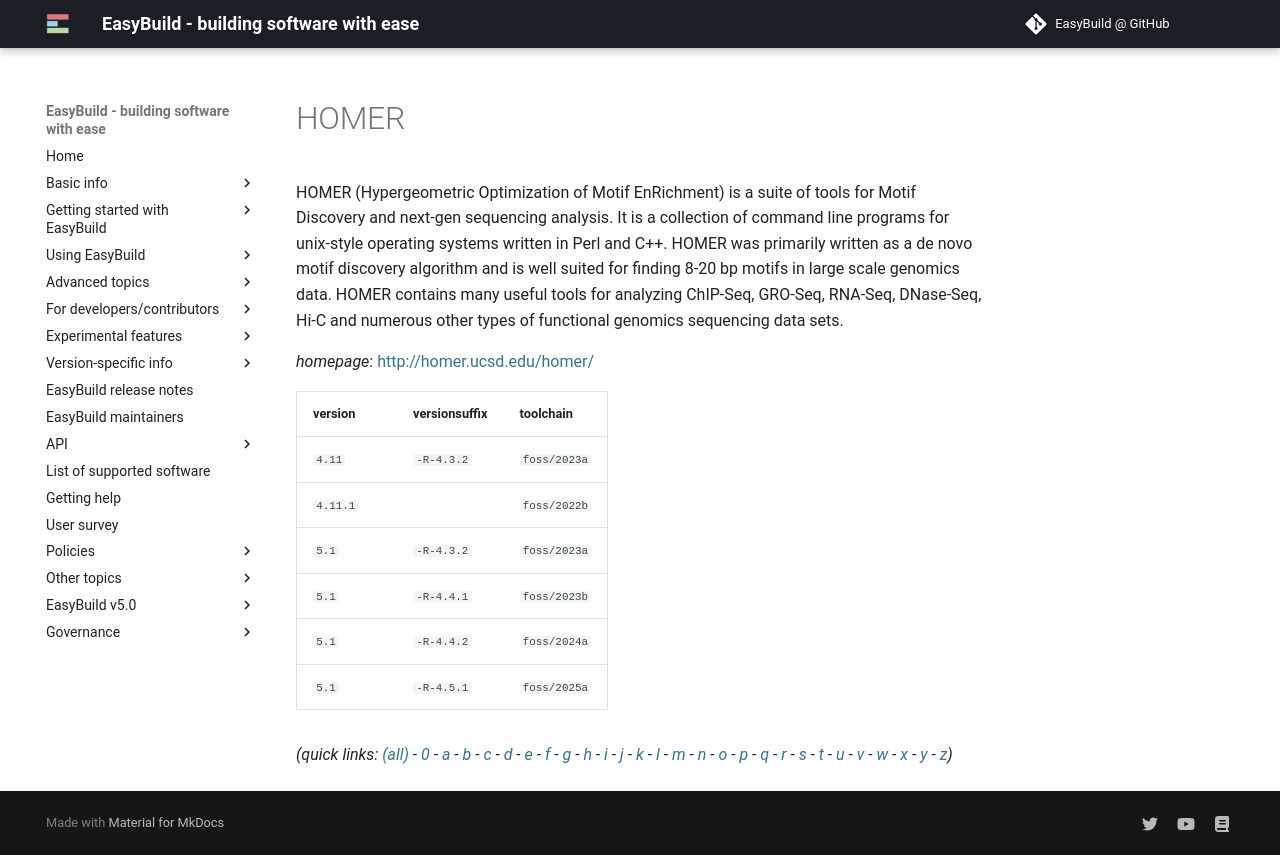

repository: easybuilders/easybuild-docs · page: version-specific/supported-software/h/HOMER/index.html · generator: mkdocs

---
search:
  boost: 0.5
---
# HOMER

HOMER (Hypergeometric Optimization of Motif EnRichment) is a suite of tools for Motif Discovery and  next-gen sequencing analysis.  It is a collection of command line programs for unix-style operating systems written  in Perl and C++. HOMER was primarily written as a de novo motif discovery algorithm and is well suited for finding  8-20 bp motifs in large scale genomics data.  HOMER contains many useful tools for analyzing ChIP-Seq, GRO-Seq,  RNA-Seq, DNase-Seq, Hi-C and numerous other types of functional genomics sequencing data sets.

*homepage*: <http://homer.ucsd.edu/homer/>

version | versionsuffix | toolchain
--------|---------------|----------
``4.11`` | ``-R-4.3.2`` | ``foss/2023a``
``4.11.1`` |  | ``foss/2022b``
``5.1`` | ``-R-4.3.2`` | ``foss/2023a``
``5.1`` | ``-R-4.4.2`` | ``foss/2024a``
``5.1`` | ``-R-4.5.1`` | ``foss/2025a``


*(quick links: [(all)](../index.md) - [0](../0/index.md) - [a](../a/index.md) - [b](../b/index.md) - [c](../c/index.md) - [d](../d/index.md) - [e](../e/index.md) - [f](../f/index.md) - [g](../g/index.md) - [h](../h/index.md) - [i](../i/index.md) - [j](../j/index.md) - [k](../k/index.md) - [l](../l/index.md) - [m](../m/index.md) - [n](../n/index.md) - [o](../o/index.md) - [p](../p/index.md) - [q](../q/index.md) - [r](../r/index.md) - [s](../s/index.md) - [t](../t/index.md) - [u](../u/index.md) - [v](../v/index.md) - [w](../w/index.md) - [x](../x/index.md) - [y](../y/index.md) - [z](../z/index.md))*
